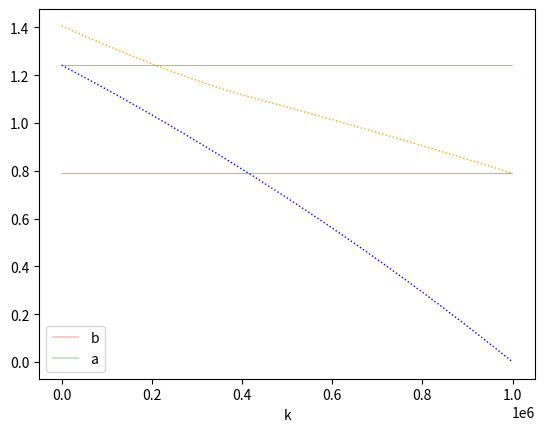

The script that saved this image:
"""Code providing the following output
*** Hard instance ***
n =  1000000
a =  0.789
b =  1.24
p =  0.421

*** Acceptance times ***
k_1000000 =  2253
bar_k_1000000 =  211231
j_1000000 =  415187

***Gambler-to-prophet ratio***
0.723494757359636
"""
import numpy as np
from matplotlib import pyplot as plt

def Emax(a,b,p,n):
    return n*(1-np.power(1-1/n**2,n))+b*(np.power(1-1/n**2,n)\
            -np.power(1-p/n-1/n**2,n))+a*np.power(1-p/n-1/n**2,n)

def Eopt(a,b,p,n):#E gamma_1(X_1)
    return max(a,phi[0])/(n+1)+(1-1/(n+1))*(1/n+p*max(b,phi_[0])/n\
            +(1-p/n-1/n**2)*phi_[0]) 

def dp(a,b,p,n):#dynamic program
   phi=np.empty(n)
   phi_=np.empty(n)
   phi[n-1]=(1+b*p)/n
   phi_[n-1]=a
   for i in range(n-2,-1,-1):
       phi[i]=1/n+p*max(b,phi[i+1])/n+(1-p/n-1/n**2)*phi[i+1]
       phi_[i]=max(a,phi[i+1])/(n-i+1)+(1-1/(n-i+1))\
                *(1/n+p*max(b,phi_[i+1])/n+(1-p/n-1/n**2)*phi_[i+1])
   return phi,phi_

n=1000000
a=.789
b=1.24
p=.421

phi,phi_=dp(a,b,p,n) 
emax=Emax(a,b,p,n)
eopt=Eopt(a,b,p,n)

s=0
for i in phi:#find j_n
    if a>=i:
        j=s
        break
    s+=1
s=0   
for i in phi:#find k_n
    if  b>=i:
        k=s
        break
    s+=1
s=0
for i in phi_:#find bar_k_n
    if  b>=i:
        k_=s
        break
    s+=1
    
A=[a for i in range(n)]
B=[b for i in range(n)] 
plt.figure(dpi=1200)  #1200 for high res
plt.plot(phi_, color='orange', linestyle=':', linewidth=1) 
plt.plot(phi, color='blue', linestyle=':', linewidth=1)
plt.plot(B, color='red', linewidth=0.3, label='b')
plt.plot(A, color='green', linewidth=0.3, label='a')
plt.xlabel('k')
plt.legend(loc='lower left')

print('\n*** Hard instance ***')
print('n = ', n, '\na = ', a, '\nb = ', b, '\np = ', p)
print('\n*** Acceptance times ***')
print(f'k_{n} = ', k)
print(f'bar_k_{n} = ', k_)
print(f'j_{n} = ', j)
print('\n***Gambler-to-prophet ratio***')
print(eopt/emax)
